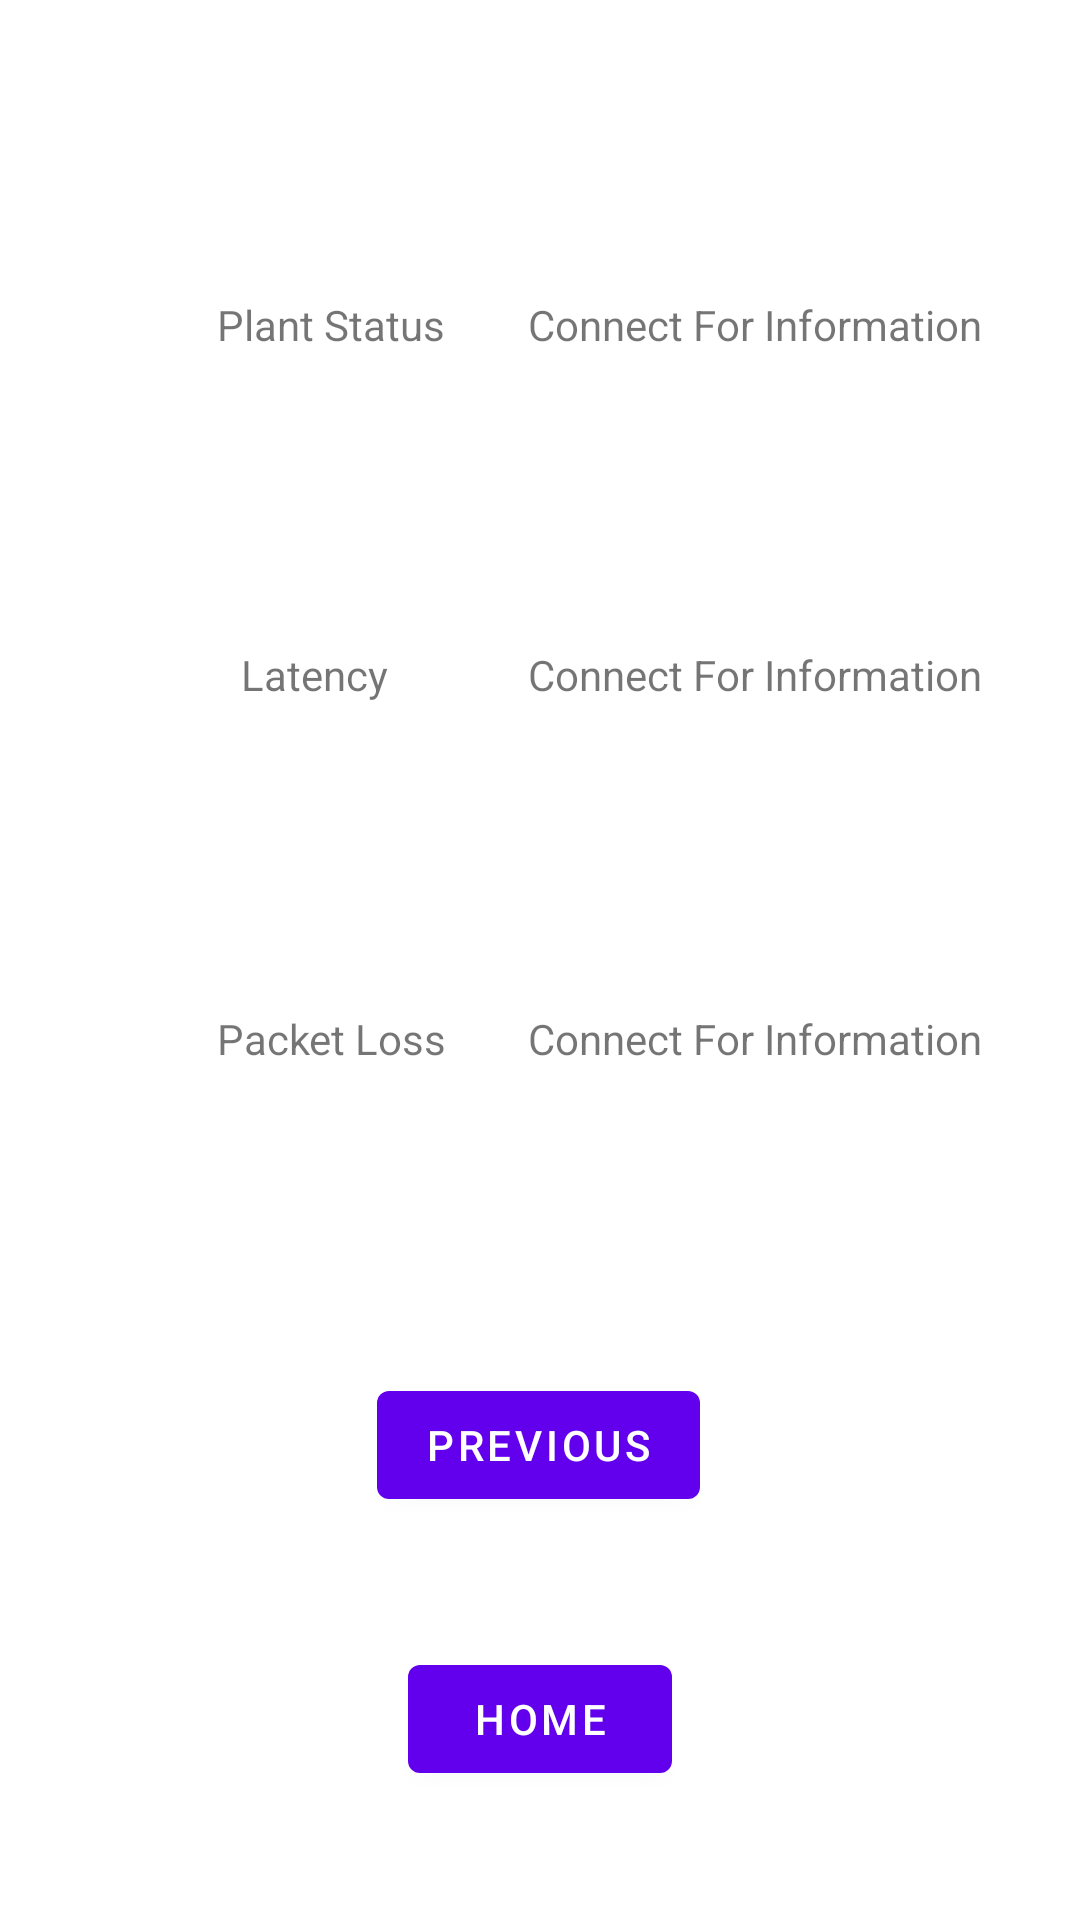

Write the Android layout XML for this screen, with the resource values it uses.
<!-- AndroidManifest.xml: application theme Theme.PlantProtector -->
<!-- res/layout/fragment_third.xml -->
<?xml version="1.0" encoding="utf-8"?>
<androidx.constraintlayout.widget.ConstraintLayout xmlns:android="http://schemas.android.com/apk/res/android"
    xmlns:app="http://schemas.android.com/apk/res-auto"
    xmlns:tools="http://schemas.android.com/tools"
    android:layout_width="match_parent"
    android:layout_height="match_parent"
    tools:context=".ThirdFragment">

    <Button
        android:id="@+id/button_previous"
        android:layout_width="wrap_content"
        android:layout_height="wrap_content"
        android:text="@string/previous"
        app:layout_constraintBottom_toBottomOf="parent"
        app:layout_constraintEnd_toEndOf="parent"
        app:layout_constraintHorizontal_bias="0.498"
        app:layout_constraintStart_toStartOf="parent"
        app:layout_constraintTop_toBottomOf="@+id/space2" />

    <Space
        android:id="@+id/space2"
        android:layout_width="2dp"
        android:layout_height="6dp"
        app:layout_constraintBottom_toBottomOf="parent"
        app:layout_constraintEnd_toEndOf="parent"
        app:layout_constraintStart_toStartOf="parent"
        app:layout_constraintTop_toTopOf="parent" />

    <Button
        android:id="@+id/button_home"
        android:layout_width="wrap_content"
        android:layout_height="wrap_content"
        android:text="Home"
        app:layout_constraintBottom_toBottomOf="parent"
        app:layout_constraintEnd_toEndOf="parent"
        app:layout_constraintStart_toStartOf="parent"
        app:layout_constraintTop_toBottomOf="@+id/button_previous" />

    <TextView
        android:id="@+id/textView6"
        android:layout_width="wrap_content"
        android:layout_height="wrap_content"
        android:text="Plant Status"
        app:layout_constraintBottom_toTopOf="@+id/button_previous"
        app:layout_constraintEnd_toEndOf="parent"
        app:layout_constraintHorizontal_bias="0.255"
        app:layout_constraintStart_toStartOf="parent"
        app:layout_constraintTop_toTopOf="parent"
        app:layout_constraintVertical_bias="0.225" />

    <TextView
        android:id="@+id/plant_2_status"
        android:layout_width="wrap_content"
        android:layout_height="wrap_content"
        android:text="@string/connect_for_info"
        app:layout_constraintBottom_toTopOf="@+id/button_previous"
        app:layout_constraintEnd_toEndOf="parent"
        app:layout_constraintHorizontal_bias="0.458"
        app:layout_constraintStart_toEndOf="@+id/textView6"
        app:layout_constraintTop_toTopOf="parent"
        app:layout_constraintVertical_bias="0.225" />

    <TextView
        android:id="@+id/textView8"
        android:layout_width="wrap_content"
        android:layout_height="wrap_content"
        android:text="Latency"
        app:layout_constraintBottom_toTopOf="@+id/button_previous"
        app:layout_constraintEnd_toEndOf="@+id/textView6"
        app:layout_constraintHorizontal_bias="0.294"
        app:layout_constraintStart_toStartOf="@+id/textView6"
        app:layout_constraintTop_toBottomOf="@+id/textView6"
        app:layout_constraintVertical_bias="0.304" />

    <TextView
        android:id="@+id/textView9"
        android:layout_width="wrap_content"
        android:layout_height="wrap_content"
        android:text="Packet Loss"
        app:layout_constraintBottom_toTopOf="@+id/button_previous"
        app:layout_constraintEnd_toEndOf="@+id/textView8"
        app:layout_constraintHorizontal_bias="0.291"
        app:layout_constraintStart_toStartOf="@+id/textView8"
        app:layout_constraintTop_toBottomOf="@+id/textView8" />

    <TextView
        android:id="@+id/plant_2_latency"
        android:layout_width="wrap_content"
        android:layout_height="wrap_content"
        android:text="@string/connect_for_info"
        app:layout_constraintBottom_toTopOf="@+id/button_previous"
        app:layout_constraintEnd_toEndOf="parent"
        app:layout_constraintHorizontal_bias="0.0"
        app:layout_constraintStart_toStartOf="@+id/plant_2_status"
        app:layout_constraintTop_toBottomOf="@+id/plant_2_status"
        app:layout_constraintVertical_bias="0.304" />

    <TextView
        android:id="@+id/plant_2_packet_loss"
        android:layout_width="wrap_content"
        android:layout_height="wrap_content"
        android:text="@string/connect_for_info"
        app:layout_constraintBottom_toTopOf="@+id/button_previous"
        app:layout_constraintEnd_toEndOf="parent"
        app:layout_constraintHorizontal_bias="0.0"
        app:layout_constraintStart_toStartOf="@+id/plant_2_latency"
        app:layout_constraintTop_toBottomOf="@+id/plant_2_latency" />

</androidx.constraintlayout.widget.ConstraintLayout>
<!-- resources referenced by this layout -->
<resources>
  <string name="connect_for_info">Connect For Information</string>
  <string name="previous">Previous</string>
  <style name="Theme.PlantProtector" parent="Theme.MaterialComponents.DayNight.DarkActionBar">
          
          <item name="colorPrimary">@color/purple_500</item>
          <item name="colorPrimaryVariant">@color/purple_700</item>
          <item name="colorOnPrimary">@color/white</item>
          
          <item name="colorSecondary">@color/teal_200</item>
          <item name="colorSecondaryVariant">@color/teal_700</item>
          <item name="colorOnSecondary">@color/black</item>
          
          <item name="android:statusBarColor" tools:targetApi="l">?attr/colorPrimaryVariant</item>
          
      </style>
  <!-- not gathered from this repository: default colours our renderer supplied (Android Studio template values) -->
  <color name="purple_500">#FF6200EE</color>
  <color name="purple_700">#FF3700B3</color>
  <color name="teal_200">#FF03DAC5</color>
  <color name="teal_700">#FF018786</color>
  <color name="black">#FF000000</color>
  <color name="white">#FFFFFFFF</color>
</resources>
